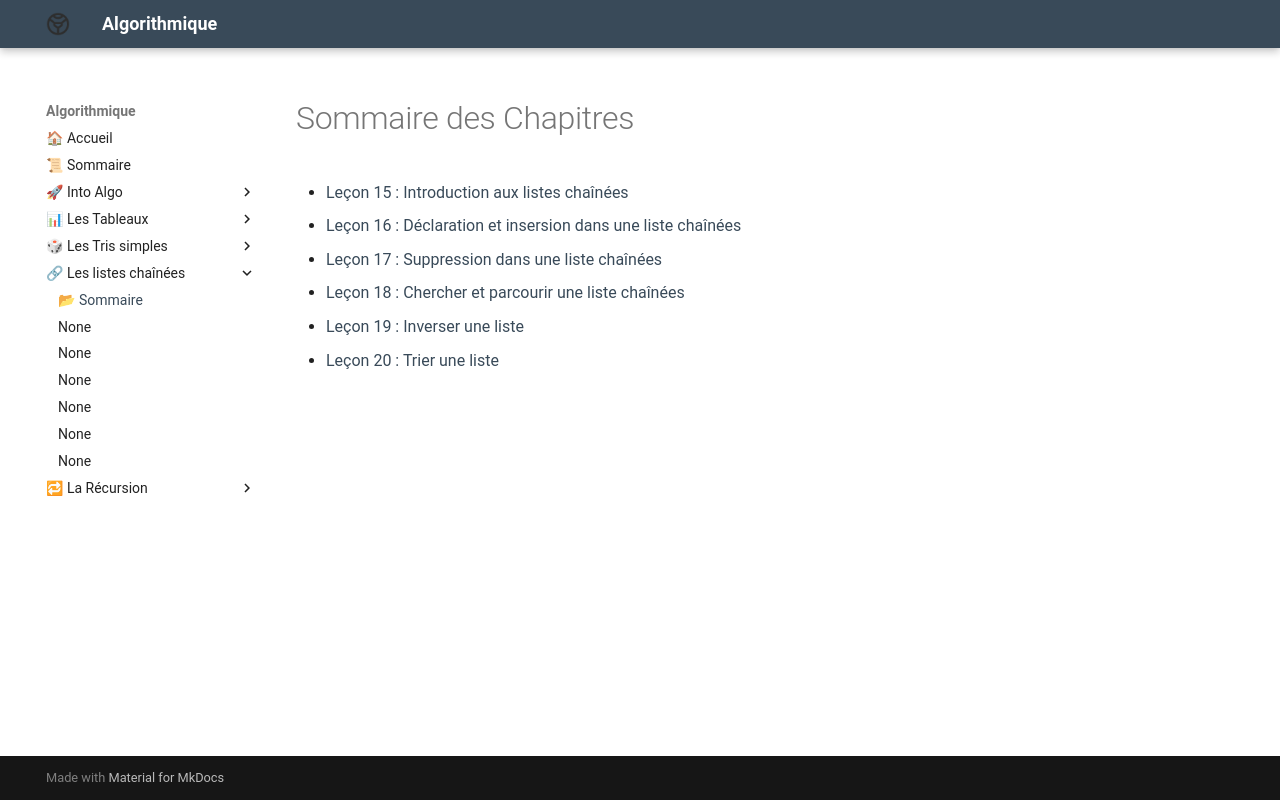

repository: Adoum15/Algo-doc · page: Les_listes_chainees/introduction/index.html · generator: mkdocs

# Sommaire des Chapitres

- [Leçon 15 : Introduction aux listes chaînées](Les_listes_chainees/chap/lecon_15.md)
- [Leçon 16 : Déclaration et insersion dans une liste chaînées](Les_listes_chainees/chap/lecon_16.md)
- [Leçon 17 : Suppression dans une liste chaînées](Les_listes_chainees/chap/lecon_17.md)
- [Leçon 18 : Chercher et parcourir une liste chaînées](Les_listes_chainees/chap/lecon_18.md)
- [Leçon 19 : Inverser une liste](Les_listes_chainees/chap/lecon_19.md)
- [Leçon 20 : Trier une liste](Les_listes_chainees/chap/lecon_20.md)
